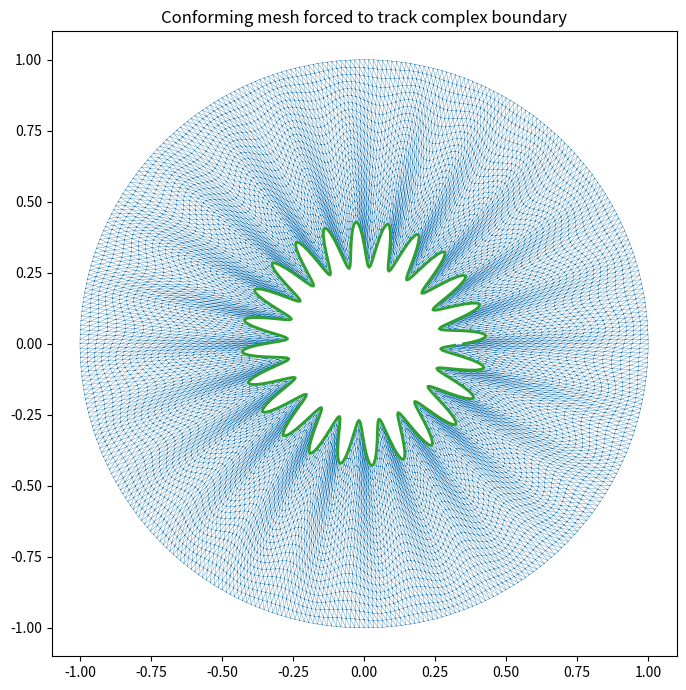
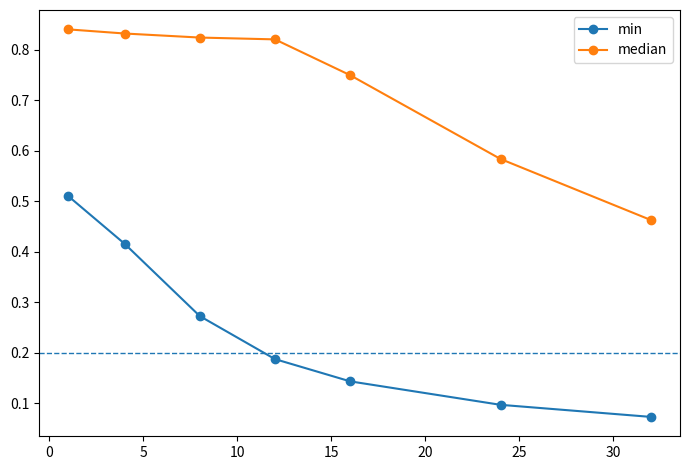
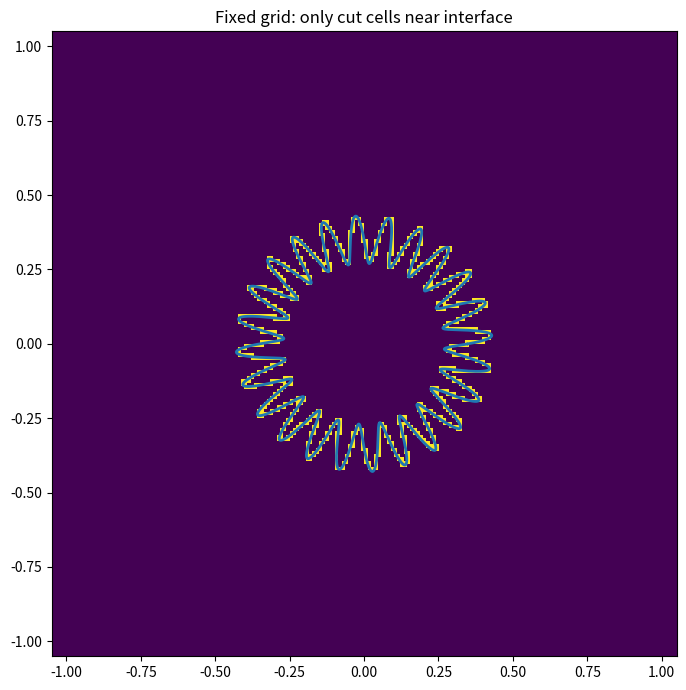
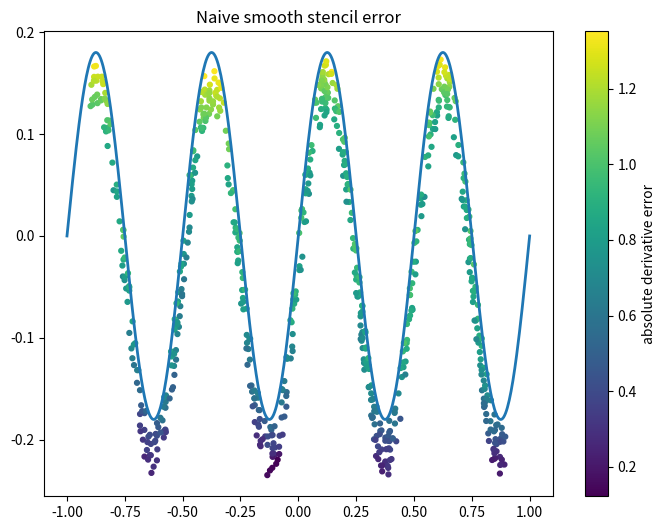
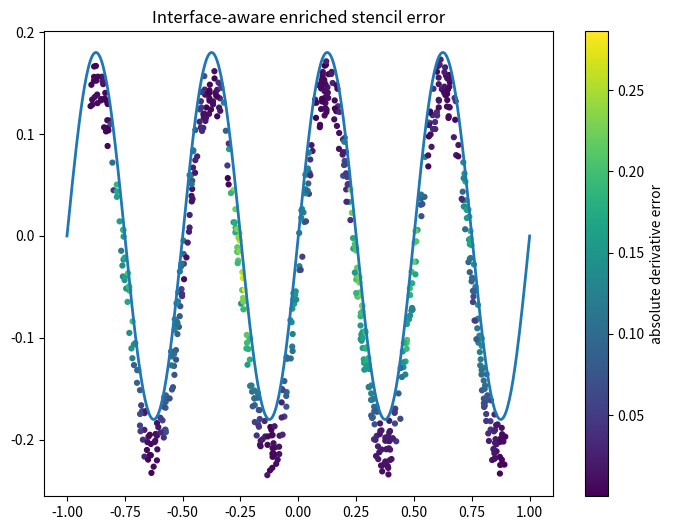
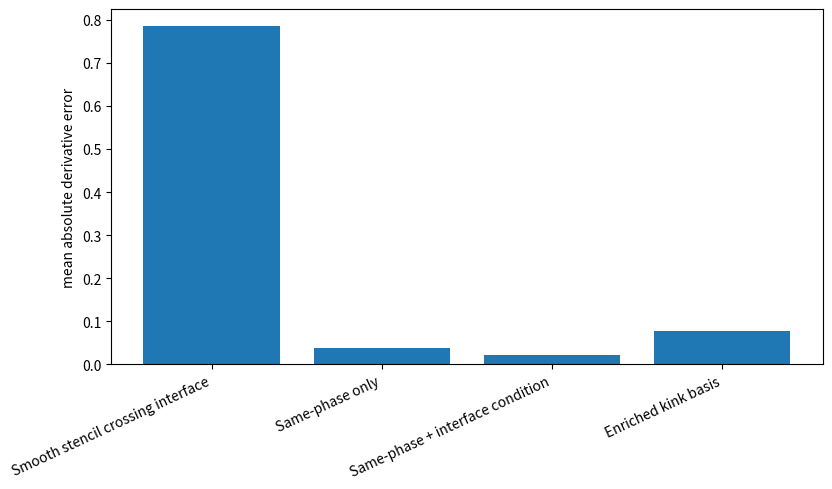

Write Python code to recreate these figures, in order.
"""
HEIM visual test harness.

This is a compact toy benchmark for moving-boundary methods:
1. A conforming annular mesh is forced to track increasingly complex boundaries.
2. A fixed background grid only sees a thin band of cut cells.
3. Local meshless/FEM-like stencils near an interface are compared:
   smooth cross-interface stencil vs phase-aware/enriched stencil.

Run:
    python heim_visual_test.py
"""

import numpy as np
import matplotlib.pyplot as plt
from pathlib import Path
import json

OUT = Path("heim_visual_test_output")
OUT.mkdir(exist_ok=True)

def inner_radius(theta, k, amp=0.08, base=0.35):
    return base + amp * np.sin(k * theta)

def build_conforming_annulus_mesh(k, ntheta=None, nr=24, amp=0.08):
    if ntheta is None:
        ntheta = max(160, 16 * k)
    theta = np.linspace(0, 2*np.pi, ntheta, endpoint=False)
    rin = inner_radius(theta, k, amp=amp)
    rout = 1.0
    points = []
    for j in range(nr):
        s = j / (nr - 1)
        r = (1 - s) * rin + s * rout
        points.append(np.column_stack([r*np.cos(theta), r*np.sin(theta)]))
    points = np.vstack(points)
    triangles = []
    for j in range(nr - 1):
        for i in range(ntheta):
            a = j * ntheta + i
            b = j * ntheta + ((i + 1) % ntheta)
            c = (j + 1) * ntheta + i
            d = (j + 1) * ntheta + ((i + 1) % ntheta)
            triangles.append([a, c, d])
            triangles.append([a, d, b])
    return points, np.array(triangles), theta, rin

def triangle_quality(points, tris):
    p = points[tris]
    a = np.linalg.norm(p[:, 1] - p[:, 0], axis=1)
    b = np.linalg.norm(p[:, 2] - p[:, 1], axis=1)
    c = np.linalg.norm(p[:, 0] - p[:, 2], axis=1)
    area = 0.5 * np.abs(np.cross(p[:, 1] - p[:, 0], p[:, 2] - p[:, 0]))
    return 4*np.sqrt(3) * area / (a*a + b*b + c*c + 1e-15)

def phi_wavy_boundary(x, y, k, amp=0.08):
    th = np.arctan2(y, x)
    r = np.sqrt(x*x + y*y)
    return r - inner_radius(th, k, amp=amp)

def cut_cell_mask(k, N=192):
    xs = np.linspace(-1.05, 1.05, N+1)
    ys = np.linspace(-1.05, 1.05, N+1)
    cut = np.zeros((N, N), dtype=bool)
    for i in range(N):
        for j in range(N):
            corners = np.array([[xs[i], ys[j]], [xs[i+1], ys[j]], [xs[i], ys[j+1]], [xs[i+1], ys[j+1]]])
            ph = phi_wavy_boundary(corners[:,0], corners[:,1], k)
            cut[j, i] = ph.min() <= 0 <= ph.max()
    return cut, xs, ys

def f_interface(x):
    return 0.18 * np.sin(4*np.pi*x)

def phi_graph(x, y):
    return y - f_interface(x)

def true_u(x, y):
    ph = phi_graph(x, y)
    return np.sin(np.pi*x) + np.where(ph < 0, 0.5*ph, 2.5*ph)

def true_dudy(x, y):
    return np.where(phi_graph(x, y) < 0, 0.5, 2.5)

def local_design(dx, dy, ph_rel=None, mode="smooth"):
    cols = [np.ones_like(dx), dx, dy, dx*dx, dx*dy, dy*dy]
    if mode == "enriched":
        cols.append(np.maximum(ph_rel, 0.0))
    return np.column_stack(cols)

def main():
    ks = [1, 4, 8, 12, 16, 24, 32]
    geom_rows = []
    for k in ks:
        pts, tris, theta, rin = build_conforming_annulus_mesh(k)
        q = triangle_quality(pts, tris)
        geom_rows.append({"k": k, "nodes": len(pts), "elements": len(tris),
                          "min_quality": float(q.min()),
                          "median_quality": float(np.median(q)),
                          "bad_element_pct_q_lt_0_2": float(np.mean(q < 0.2) * 100)})

    pts, tris, theta, rin = build_conforming_annulus_mesh(24)
    plt.figure(figsize=(7, 7))
    plt.triplot(pts[:,0], pts[:,1], tris, linewidth=0.25)
    plt.plot(rin*np.cos(theta), rin*np.sin(theta), linewidth=2)
    plt.gca().set_aspect("equal")
    plt.title("Conforming mesh forced to track complex boundary")
    plt.tight_layout()
    plt.savefig(OUT / "conforming_mesh.png", dpi=180)

    plt.figure(figsize=(7, 4.8))
    plt.plot([r["k"] for r in geom_rows], [r["min_quality"] for r in geom_rows], marker="o", label="min")
    plt.plot([r["k"] for r in geom_rows], [r["median_quality"] for r in geom_rows], marker="o", label="median")
    plt.axhline(0.2, linestyle="--", linewidth=1)
    plt.legend()
    plt.tight_layout()
    plt.savefig(OUT / "mesh_quality.png", dpi=180)

    cut, xs, ys = cut_cell_mask(24)
    plt.figure(figsize=(7, 7))
    plt.imshow(cut, origin="lower", extent=[xs[0], xs[-1], ys[0], ys[-1]])
    th = np.linspace(0, 2*np.pi, 2000, endpoint=False)
    r = inner_radius(th, 24)
    plt.plot(r*np.cos(th), r*np.sin(th), linewidth=2)
    plt.gca().set_aspect("equal")
    plt.title("Fixed grid: only cut cells near interface")
    plt.tight_layout()
    plt.savefig(OUT / "fixed_grid_cut_cells.png", dpi=180)

    rng = np.random.default_rng(7)
    n_nodes = 3000
    X = rng.uniform(-1.0, 1.0, n_nodes)
    Y = rng.uniform(-0.75, 0.75, n_nodes)
    U = true_u(X, Y)
    PH = phi_graph(X, Y)

    def estimate_dudy(x0, y0, method="smooth", k_near=80):
        dx = X - x0
        dy = Y - y0
        idx = np.argsort(dx*dx + dy*dy)[:k_near]
        if method in ["same_phase", "same_phase_bc"]:
            side0 = phi_graph(x0, y0) < 0
            idx = idx[(PH[idx] < 0) == side0]
            if len(idx) < 12:
                return np.nan
            A = local_design(dx[idx], dy[idx])
            b = U[idx].copy()
            if method == "same_phase_bc":
                xints = x0 + np.linspace(-0.08, 0.08, 9)
                yints = f_interface(xints)
                A_i = local_design(xints-x0, yints-y0)
                b_i = np.sin(np.pi*xints)
                A = np.vstack([A, 3.0*A_i])
                b = np.concatenate([b, 3.0*b_i])
        elif method == "enriched":
            A = local_design(dx[idx], dy[idx], ph_rel=phi_graph(X[idx], Y[idx]), mode="enriched")
            b = U[idx]
        else:
            A = local_design(dx[idx], dy[idx])
            b = U[idx]
        coef, *_ = np.linalg.lstsq(A, b, rcond=None)
        return coef[2]

    n_targets = 700
    TX = rng.uniform(-0.9, 0.9, n_targets)
    TY = f_interface(TX) - rng.uniform(0.005, 0.06, n_targets)
    exact = true_dudy(TX, TY)

    method_map = {
        "smooth": "Smooth stencil crossing interface",
        "same_phase": "Same-phase only",
        "same_phase_bc": "Same-phase + interface condition",
        "enriched": "Enriched kink basis",
    }
    rows = []
    all_errors = {}
    for key, label in method_map.items():
        vals = np.array([estimate_dudy(x, y, key) for x, y in zip(TX, TY)])
        err = np.abs(vals - exact)
        all_errors[label] = err
        err = err[np.isfinite(err)]
        rows.append({"method": label, "mae": float(err.mean()), "p95_abs_error": float(np.quantile(err, 0.95))})

    for label, fname, title in [
        ("Smooth stencil crossing interface", "naive_error.png", "Naive smooth stencil error"),
        ("Enriched kink basis", "enriched_error.png", "Interface-aware enriched stencil error"),
    ]:
        plt.figure(figsize=(7, 5.4))
        plt.scatter(TX, TY, c=all_errors[label], s=12)
        xx = np.linspace(-1, 1, 500)
        plt.plot(xx, f_interface(xx), linewidth=2)
        plt.colorbar(label="absolute derivative error")
        plt.title(title)
        plt.tight_layout()
        plt.savefig(OUT / fname, dpi=180)

    plt.figure(figsize=(8.5, 5))
    labels = [r["method"] for r in rows]
    plt.bar(np.arange(len(labels)), [r["mae"] for r in rows])
    plt.xticks(np.arange(len(labels)), labels, rotation=25, ha="right")
    plt.ylabel("mean absolute derivative error")
    plt.tight_layout()
    plt.savefig(OUT / "interface_error_bar.png", dpi=180)

    (OUT / "results.json").write_text(json.dumps({"geometry": geom_rows, "interface_error": rows}, indent=2))
    print(json.dumps({"geometry": geom_rows, "interface_error": rows}, indent=2))

if __name__ == "__main__":
    main()
